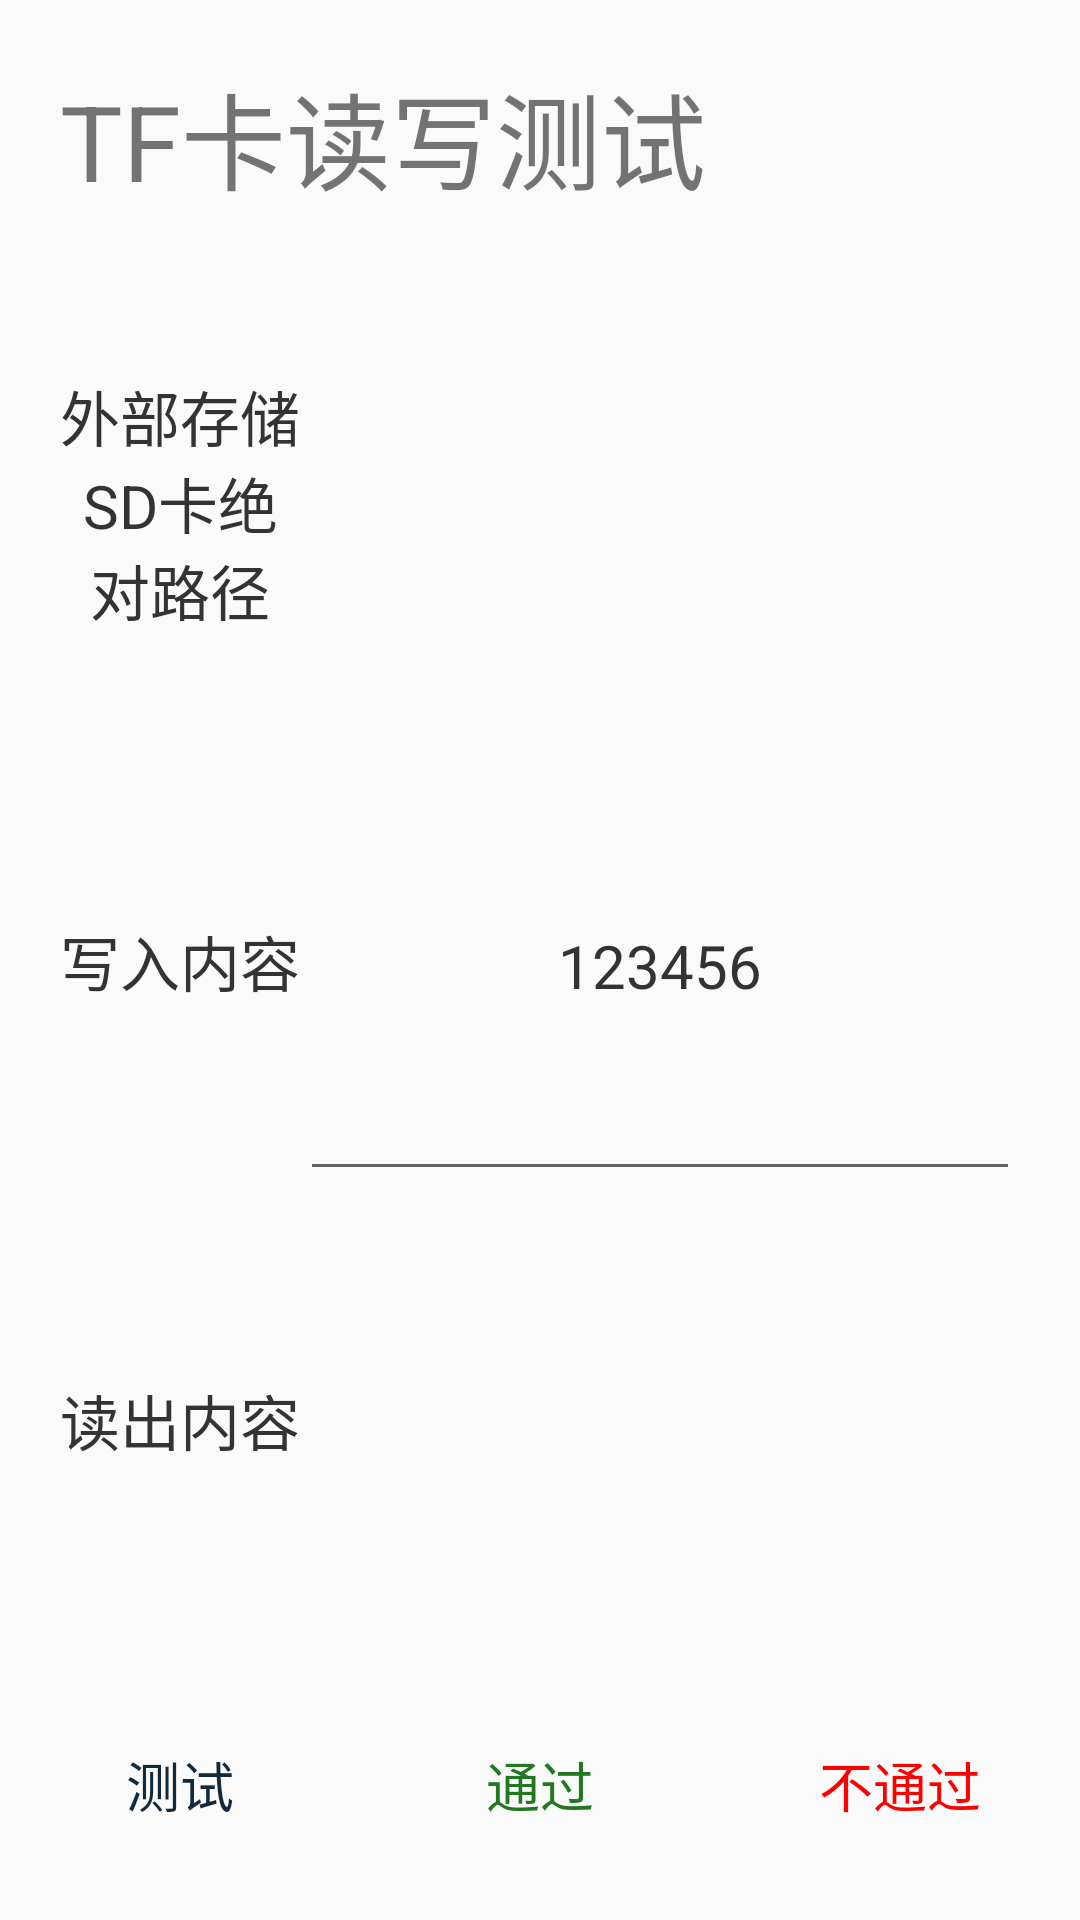

Reconstruct the res/layout file that produces this screen, plus the resources it refers to.
<!-- AndroidManifest.xml: application theme AppTheme -->
<!-- res/layout/activity_tf.xml -->
<?xml version="1.0" encoding="utf-8"?>
<RelativeLayout xmlns:android="http://schemas.android.com/apk/res/android"
    xmlns:tools="http://schemas.android.com/tools"
    android:id="@+id/activity_lcd"
    android:layout_width="match_parent"
    android:layout_height="match_parent"
    tools:context="com.miaxis.mr860test.activity.TFActivity">

    <TextView
        android:id="@id/tv_title"
        android:layout_marginLeft="20dp"
        android:layout_alignLeft="@+id/ll_buttons"
        android:text="TF卡读写测试"
        android:textSize="35sp"
        android:layout_width="match_parent"
        android:layout_height="wrap_content"
        android:layout_alignParentTop="true"
        android:layout_alignParentStart="true"
        android:layout_marginTop="20dp" />

    <LinearLayout
        android:orientation="vertical"
        android:layout_margin="20dp"
        android:layout_below="@+id/tv_title"
        android:layout_above="@+id/ll_buttons"
        android:layout_width="match_parent"
        android:layout_height="match_parent">

        <LinearLayout
            android:layout_weight="1"
            android:layout_width="match_parent"
            android:layout_height="0dp">

            <TextView
                android:text="外部存储SD卡绝对路径"
                android:textColor="@color/dark"
                android:textSize="20sp"
                android:gravity="center"
                android:layout_weight="1"
                android:layout_width="0dp"
                android:layout_height="match_parent" />

            <TextView
                android:id="@+id/tv_sd_path"
                android:textColor="@color/dark"
                android:textSize="20sp"
                android:gravity="center"
                android:layout_weight="3"
                android:layout_width="0dp"
                android:layout_height="match_parent" />


        </LinearLayout>

        <LinearLayout
            android:layout_weight="1"
            android:layout_width="match_parent"
            android:layout_height="0dp">

            <TextView
                android:text="写入内容"
                android:textColor="@color/dark"
                android:textSize="20sp"
                android:gravity="center"
                android:layout_weight="1"
                android:layout_width="0dp"
                android:layout_height="match_parent" />

            <EditText
                android:singleLine="true"
                android:text="123456"
                android:id="@+id/et_write"
                android:textColor="@color/dark"
                android:textSize="20sp"
                android:gravity="center"
                android:layout_weight="3"
                android:layout_width="0dp"
                android:layout_height="match_parent" />

        </LinearLayout>

        <LinearLayout
            android:layout_weight="1"
            android:layout_width="match_parent"
            android:layout_height="0dp">

            <TextView
                android:text="读出内容"
                android:textColor="@color/dark"
                android:textSize="20sp"
                android:gravity="center"
                android:layout_weight="1"
                android:layout_width="0dp"
                android:layout_height="match_parent" />

            <TextView
                android:id="@+id/tv_read"
                android:textColor="@color/dark"
                android:textSize="20sp"
                android:gravity="center"
                android:layout_weight="3"
                android:layout_width="0dp"
                android:layout_height="match_parent" />

        </LinearLayout>



    </LinearLayout>

    <LinearLayout
        android:layout_marginBottom="20dp"
        android:id="@+id/ll_buttons"
        android:layout_alignParentBottom="true"
        android:layout_width="match_parent"
        android:layout_height="50dp">

        <TextView
            style="@style/stroke_button"
            android:layout_marginLeft="20dp"
            android:layout_marginRight="20dp"
            android:text="测试"
            android:layout_weight="1"
            android:layout_width="0dp"
            android:layout_height="50dp"
            android:id="@+id/tv_test" />

        <TextView
            style="@style/stroke_button"
            android:layout_marginLeft="20dp"
            android:layout_marginRight="20dp"
            android:text="通过"
            android:textColor="@color/green_dark"
            android:layout_weight="1"
            android:layout_width="0dp"
            android:layout_height="50dp"
            android:id="@+id/tv_pass" />

        <TextView
            style="@style/stroke_button"
            android:layout_marginLeft="20dp"
            android:layout_marginRight="20dp"
            android:text="不通过"
            android:textColor="@color/red"
            android:layout_weight="1"
            android:layout_width="0dp"
            android:layout_height="50dp"
            android:id="@+id/tv_deny" />

    </LinearLayout>

</RelativeLayout>
<!-- resources referenced by this layout -->
<resources>
  <color name="dark">#333</color>
  <color name="green_dark">#217821</color>
  <color name="red">#ff0000</color>
  <style name="stroke_button">
  
          <item name="android:background">@drawable/stroke_button_bg</item>
          <item name="android:textSize">18sp</item>
          <item name="android:textColor">@color/blue_band_dark</item>
          <item name="android:gravity">center</item>
          <item name="android:clickable">true</item>
  
      </style>
  <style name="AppTheme" parent="Theme.AppCompat.Light.NoActionBar">
          
          <item name="colorPrimary">@color/colorPrimary</item>
          <item name="colorPrimaryDark">@color/colorPrimaryDark</item>
          <item name="colorAccent">@color/colorAccent</item>
      </style>
  <!-- drawable stroke_button_bg (drawable) -->
  <?xml version="1.0" encoding="utf-8"?>
  <selector xmlns:android="http://schemas.android.com/apk/res/android">
      <item android:drawable="@drawable/stroke_button_press"      android:state_pressed="true"/>
      <item android:drawable="@drawable/stroke_button_normal"     android:state_focused="false" android:state_pressed="false"/>
      <item android:drawable="@drawable/stroke_button_focus"      android:state_focused="true"/>
      <item android:drawable="@drawable/stroke_button_normal"     android:state_focused="false"/>
  </selector>
  <color name="blue_band_dark">#12283d</color>
  <color name="colorPrimary">#3F51B5</color>
  <color name="colorPrimaryDark">#303F9F</color>
  <color name="colorAccent">#FF4081</color>
  <!-- drawable stroke_button_press (drawable) -->
  <?xml version="1.0" encoding="utf-8"?>
  <selector xmlns:android="http://schemas.android.com/apk/res/android">
      <item>
          <shape>
              <stroke
                  android:width="2px"
                  android:color="@color/blue_band_dark"/>
              <solid
                  android:color="@color/blue_band_dark3"/>
          </shape>
      </item>
  </selector>
  <!-- drawable stroke_button_normal (drawable) -->
  <?xml version="1.0" encoding="utf-8"?>
  <selector xmlns:android="http://schemas.android.com/apk/res/android">
      <item>
          <shape>
              <stroke
                  android:width="2px"
                  android:color="@color/blue_band_dark"/>
              <solid
                  android:color="@color/white"/>
          </shape>
      </item>
  </selector>
  <color name="blue_band_dark3">#9688939e</color>
  <color name="white">#ffffff</color>
</resources>
